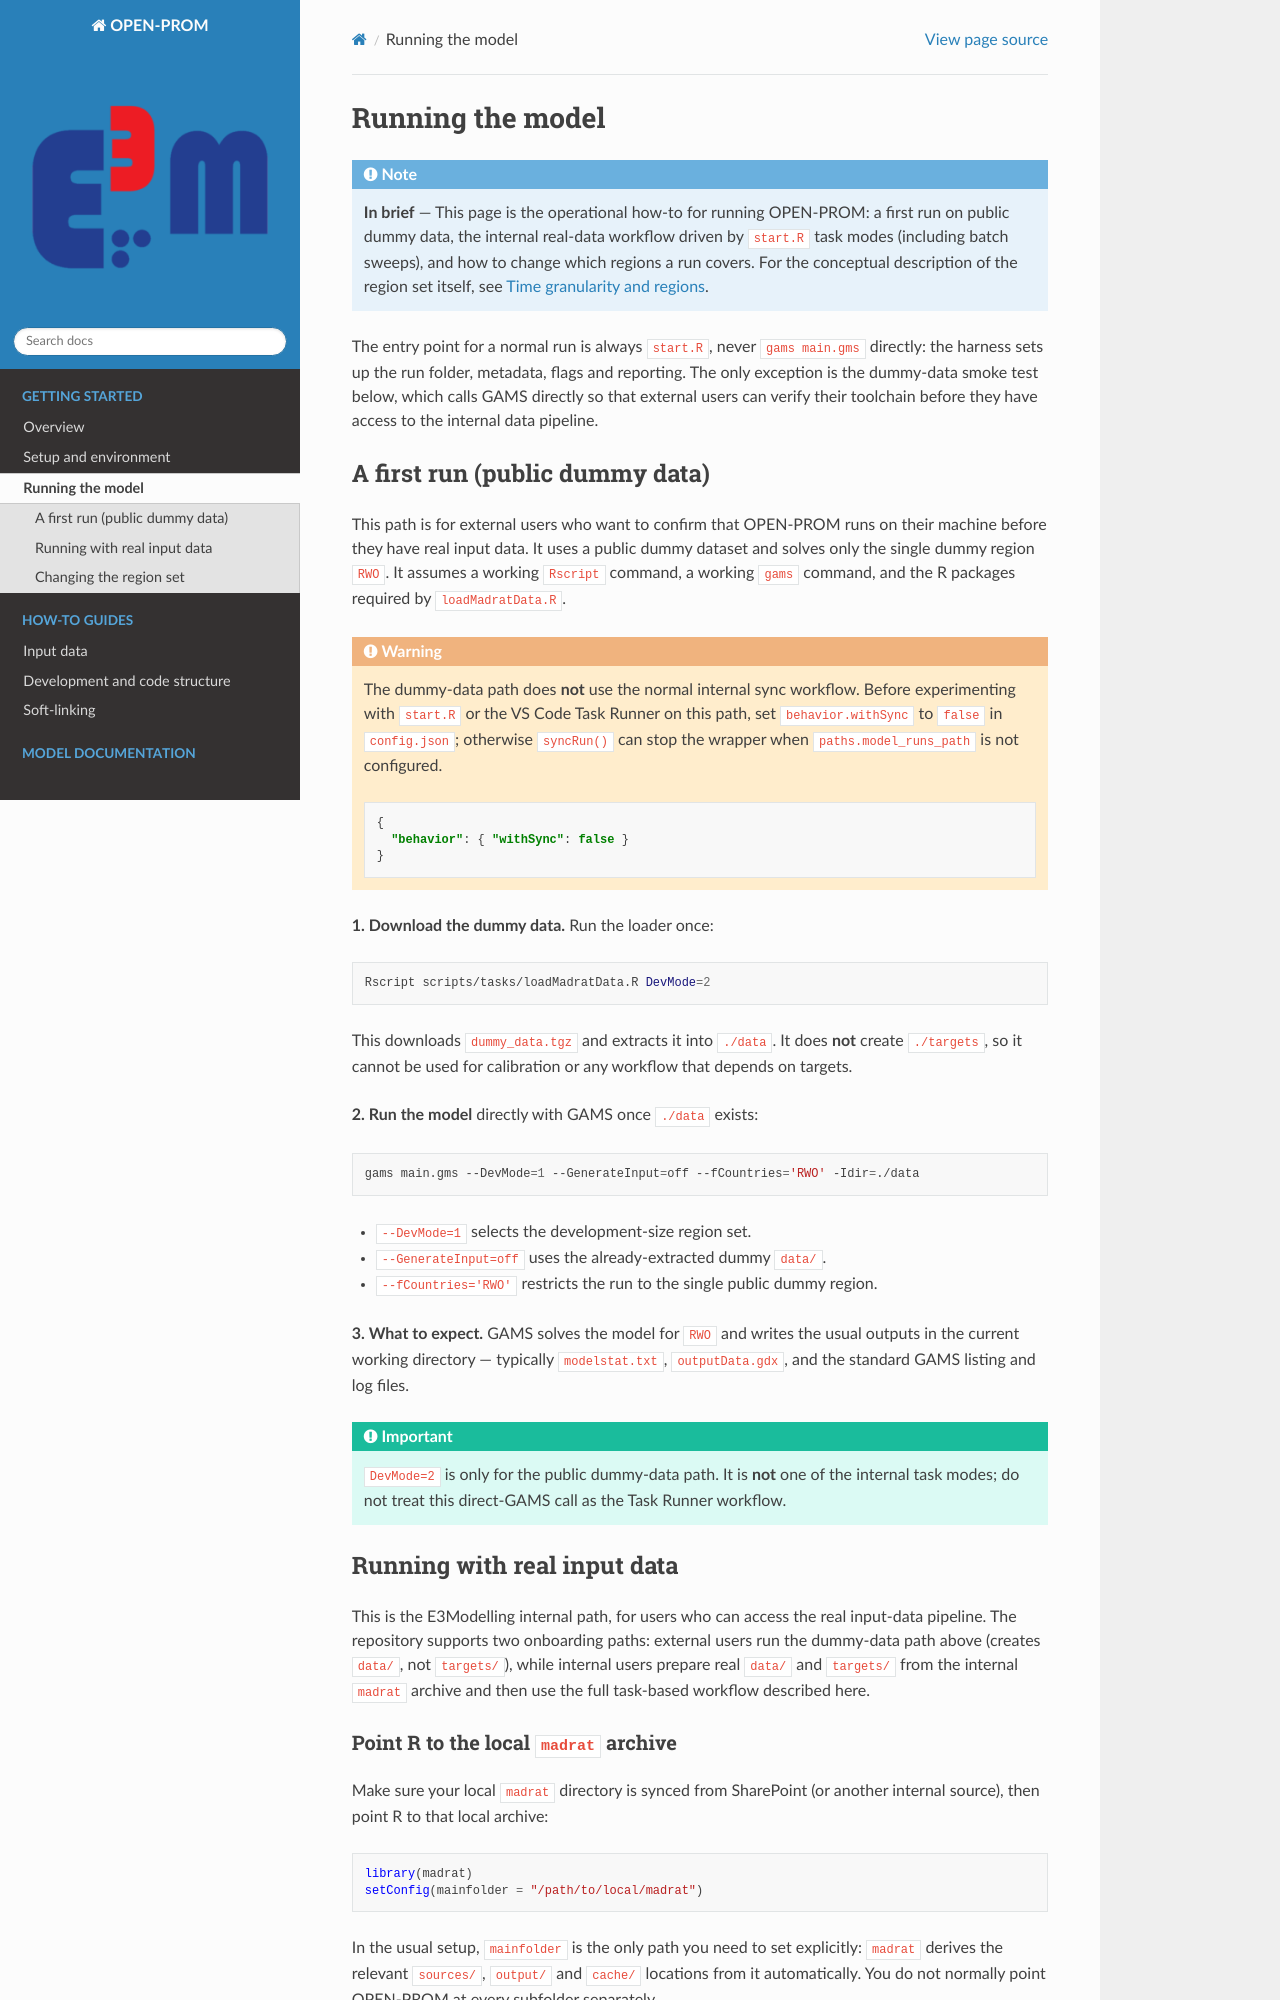

repository: e3modelling/OPEN-PROM · page: guide/02_running_the_model.html · generator: sphinx

# Running the model

:::{note}
**In brief** — This page is the operational how-to for running OPEN-PROM: a first run on public dummy data, the
internal real-data workflow driven by `start.R` task modes (including batch sweeps), and how to change which regions
a run covers. For the conceptual description of the region set itself, see {ref}`regions`.
:::

The entry point for a normal run is always `start.R`, never `gams main.gms` directly: the harness sets up the run
folder, metadata, flags and reporting. The only exception is the dummy-data smoke test below, which calls GAMS
directly so that external users can verify their toolchain before they have access to the internal data pipeline.

(running-first-run)=
## A first run (public dummy data)

This path is for external users who want to confirm that OPEN-PROM runs on their machine before they have real
input data. It uses a public dummy dataset and solves only the single dummy region `RWO`. It assumes a working
`Rscript` command, a working `gams` command, and the R packages required by `loadMadratData.R`.

:::{warning}
The dummy-data path does **not** use the normal internal sync workflow. Before experimenting with `start.R` or the
VS Code Task Runner on this path, set `behavior.withSync` to `false` in `config.json`; otherwise `syncRun()` can
stop the wrapper when `paths.model_runs_path` is not configured.

```json
{
  "behavior": { "withSync": false }
}
```
:::

**1. Download the dummy data.** Run the loader once:

```bash
Rscript scripts/tasks/loadMadratData.R DevMode=2
```

This downloads `dummy_data.tgz` and extracts it into `./data`. It does **not** create `./targets`, so it cannot be
used for calibration or any workflow that depends on targets.

**2. Run the model** directly with GAMS once `./data` exists:

```bash
gams main.gms --DevMode=1 --GenerateInput=off --fCountries='RWO' -Idir=./data
```

- `--DevMode=1` selects the development-size region set.
- `--GenerateInput=off` uses the already-extracted dummy `data/`.
- `--fCountries='RWO'` restricts the run to the single public dummy region.

**3. What to expect.** GAMS solves the model for `RWO` and writes the usual outputs in the current working
directory — typically `modelstat.txt`, `outputData.gdx`, and the standard GAMS listing and log files.

:::{important}
`DevMode=2` is only for the public dummy-data path. It is **not** one of the internal task modes; do not treat this
direct-GAMS call as the Task Runner workflow.
:::

## Running with real input data

This is the E3Modelling internal path, for users who can access the real input-data pipeline. The repository
supports two onboarding paths: external users run the dummy-data path above (creates `data/`, not `targets/`),
while internal users prepare real `data/` and `targets/` from the internal `madrat` archive and then use the full
task-based workflow described here.

### Point R to the local `madrat` archive

Make sure your local `madrat` directory is synced from SharePoint (or another internal source), then point R to
that local archive:

```r
library(madrat)
setConfig(mainfolder = "/path/to/local/madrat")
```

In the usual setup, `mainfolder` is the only path you need to set explicitly: `madrat` derives the relevant
`sources/`, `output/` and `cache/` locations from it automatically. You do not normally point OPEN-PROM at every
subfolder separately.
